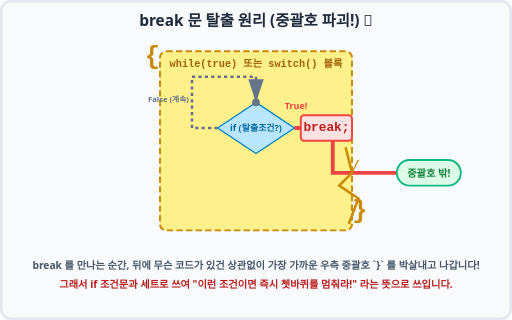
t = 0.00 s
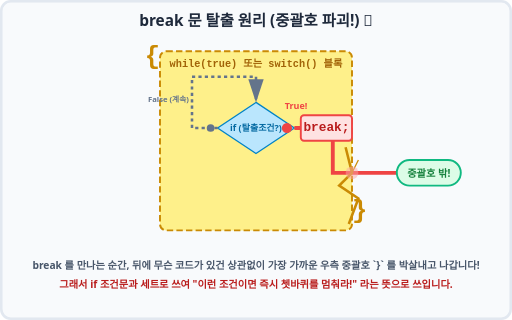
t = 0.50 s
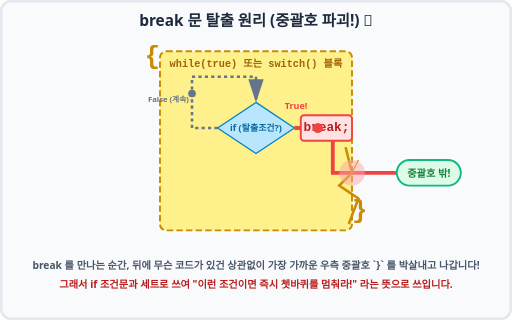
t = 1.00 s
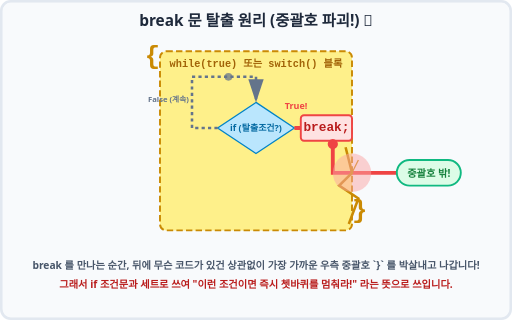
t = 1.50 s
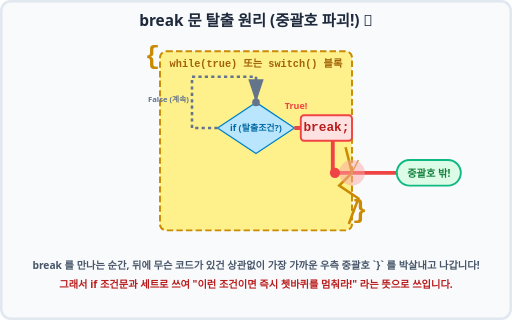
t = 2.00 s
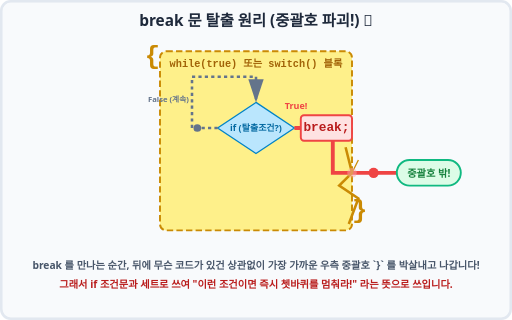
t = 2.63 s

The animated SVG that drew these frames (rendered in a browser with its animation timeline set to each time). Animation: 5 SMIL elements (animate=3,animateMotion=2); one cycle of 3.00 s, repeats indefinitely.

<svg xmlns="http://www.w3.org/2000/svg" viewBox="0 0 800 500" width="100%" height="500">
    <rect width="800" height="500" fill="#f8fafc" rx="15" />
    <rect width="796" height="496" x="2" y="2" fill="none" stroke="#e2e8f0" stroke-width="4" rx="15" />
    
    <text x="400" y="40" font-family="'Segoe UI', Roboto, sans-serif" font-size="24" font-weight="bold" fill="#1e293b" text-anchor="middle">break 문 탈출 원리 (중괄호 파괴!) 🔨</text>

    <!-- Code Block representation -->
    <rect x="250" y="80" width="300" height="280" rx="10" fill="#fef08a" stroke="#ca8a04" stroke-width="3" stroke-dasharray="10,5" />
    <text x="250" y="100" font-family="monospace" font-size="40" fill="#ca8a04" font-weight="bold" text-anchor="end">{</text>
    <text x="550" y="340" font-family="monospace" font-size="40" fill="#ca8a04" font-weight="bold" text-anchor="start">}</text>
    <text x="400" y="105" font-family="monospace" font-size="16" fill="#a16207" font-weight="bold" text-anchor="middle">while(true) 또는 switch() 블록</text>

    <!-- Cycle Diagram Inside Room -->
    <g transform="translate(400, 200)">
        
        <!-- Condition (if) -->
        <polygon points="0,-40 60,0 0,40 -60,0" fill="#bae6fd" stroke="#0284c7" stroke-width="2" />
        <text x="0" y="5" font-family="'Segoe UI', Roboto, sans-serif" font-size="14" fill="#0369a1" font-weight="bold" text-anchor="middle">if (탈출조건?)</text>

        <!-- Loop Back Path (False) -->
        <path d="M -60 0 L -100 0 L -100 -80 L 0 -80 L 0 -40" fill="none" stroke="#64748b" stroke-width="4" stroke-dasharray="5,5" marker-end="url(#arrow-gray)" />
        <text x="-105" y="-40" font-family="'Segoe UI', Roboto, sans-serif" font-size="12" fill="#64748b" font-weight="bold" text-anchor="end">False (계속)</text>

        <!-- Animation Dot (Looping) -->
        <circle cx="0" cy="0" r="6" fill="#64748b">
            <animate attributeName="opacity" values="1;1;1;0" keyTimes="0;0.33;0.66;1" dur="2s" repeatCount="indefinite"/>
            <animateMotion dur="2s" repeatCount="indefinite" path="M 0 -40 L -60 0 L -100 0 L -100 -80 L 0 -80 L 0 -40" />
        </circle>

        <!-- Break path (True) -->
        <path d="M 60 0 L 120 0 L 120 70 L 220 70" fill="none" stroke="#ef4444" stroke-width="6" />
        
        <!-- Break Hammer Node -->
        <rect x="70" y="-20" width="80" height="40" rx="5" fill="#fee2e2" stroke="#ef4444" stroke-width="3" />
        <text x="110" y="5" font-family="monospace" font-size="20" fill="#b91c1c" font-weight="bold" text-anchor="middle">break;</text>
        <text x="45" y="-30" font-family="'Segoe UI', Roboto, sans-serif" font-size="14" fill="#ef4444" font-weight="bold">True!</text>

        <!-- Broken Wall Effect -->
        <path d="M 140 30 L 150 70 L 130 90 L 160 110 L 145 150" fill="none" stroke="#ca8a04" stroke-width="4" />
        <path d="M 160 50 L 150 70" fill="none" stroke="#ca8a04" stroke-width="2" />
        <circle cx="150" cy="70" r="20" fill="#fca5a5" opacity="0.5">
             <animate attributeName="r" values="0;30;0" dur="3s" repeatCount="indefinite"/>
        </circle>
        
        <!-- Escaped Node -->
        <rect x="220" y="50" width="100" height="40" rx="20" fill="#dcfce7" stroke="#10b981" stroke-width="3" />
        <text x="270" y="76" font-family="'Segoe UI', Roboto, sans-serif" font-size="16" fill="#15803d" font-weight="bold" text-anchor="middle">중괄호 밖!</text>

        <!-- Animation Dot (Breaking) -->
        <circle cx="0" cy="0" r="8" fill="#ef4444">
            <animate attributeName="opacity" values="0;1;1;1;0" keyTimes="0;0.1;0.4;0.9;1" dur="3s" repeatCount="indefinite"/>
            <animateMotion dur="3s" repeatCount="indefinite" path="M 0 0 L 60 0 L 120 0 L 120 70 L 220 70" />
        </circle>
    </g>

    <text x="400" y="420" font-family="'Segoe UI', Roboto, sans-serif" font-size="16" fill="#475569" font-weight="bold" text-anchor="middle">break 를 만나는 순간, 뒤에 무슨 코드가 있건 상관없이 가장 가까운 우측 중괄호 `}` 를 박살내고 나갑니다!</text>
    <text x="400" y="450" font-family="'Segoe UI', Roboto, sans-serif" font-size="16" fill="#b91c1c" font-weight="bold" text-anchor="middle">그래서 if 조건문과 세트로 쓰여 "이런 조건이면 즉시 쳇바퀴를 멈춰라!" 라는 뜻으로 쓰입니다.</text>

    <!-- Arrow Definitions -->
    <defs>
        <marker id="arrow-gray" markerWidth="10" markerHeight="10" refX="9" refY="3" orient="auto" markerUnits="strokeWidth"><path d="M0,0 L0,6 L9,3 z" fill="#64748b" /></marker>
    </defs>
</svg>
